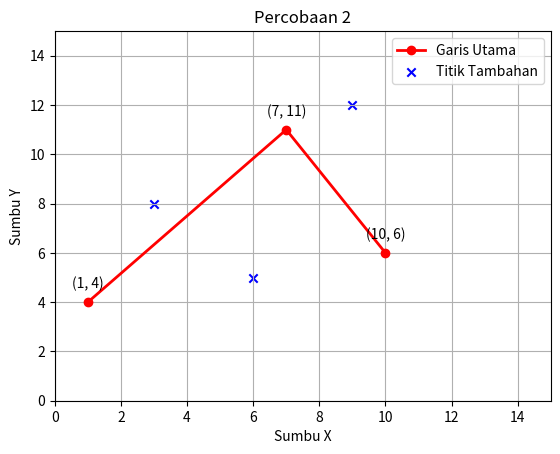

Generate this figure with matplotlib:
import numpy as np
import matplotlib.pyplot as plt

# Data
data = {
    'main_line': {'x': [1, 7, 10], 'y': [4, 11, 6]},
    'additional_points': {'x': [3, 6, 9], 'y': [8, 5, 12]}
}

# Plot Garis Utama
plt.plot(data['main_line']['x'], data['main_line']['y'], color='red', marker='o', linestyle='-', linewidth=2, label='Garis Utama')

# Tambahkan Titik Tambahan
plt.scatter(data['additional_points']['x'], data['additional_points']['y'], color='blue', marker='x', label='Titik Tambahan')

# Batas Sumbu X & Y
plt.xlim([0, 15])
plt.ylim([0, 15])

# Judul & Label Sumbu
plt.title('Percobaan 2')
plt.xlabel('Sumbu X')
plt.ylabel('Sumbu Y')

# Grid
plt.grid(True)

plt.legend()

# Anotasi Titik - Titik
for x, y in zip(data['main_line']['x'], data['main_line']['y']):
    plt.annotate(f'({x}, {y})', (x, y), textcoords="offset points", xytext=(0,10), ha='center')

# Plot
plt.show()